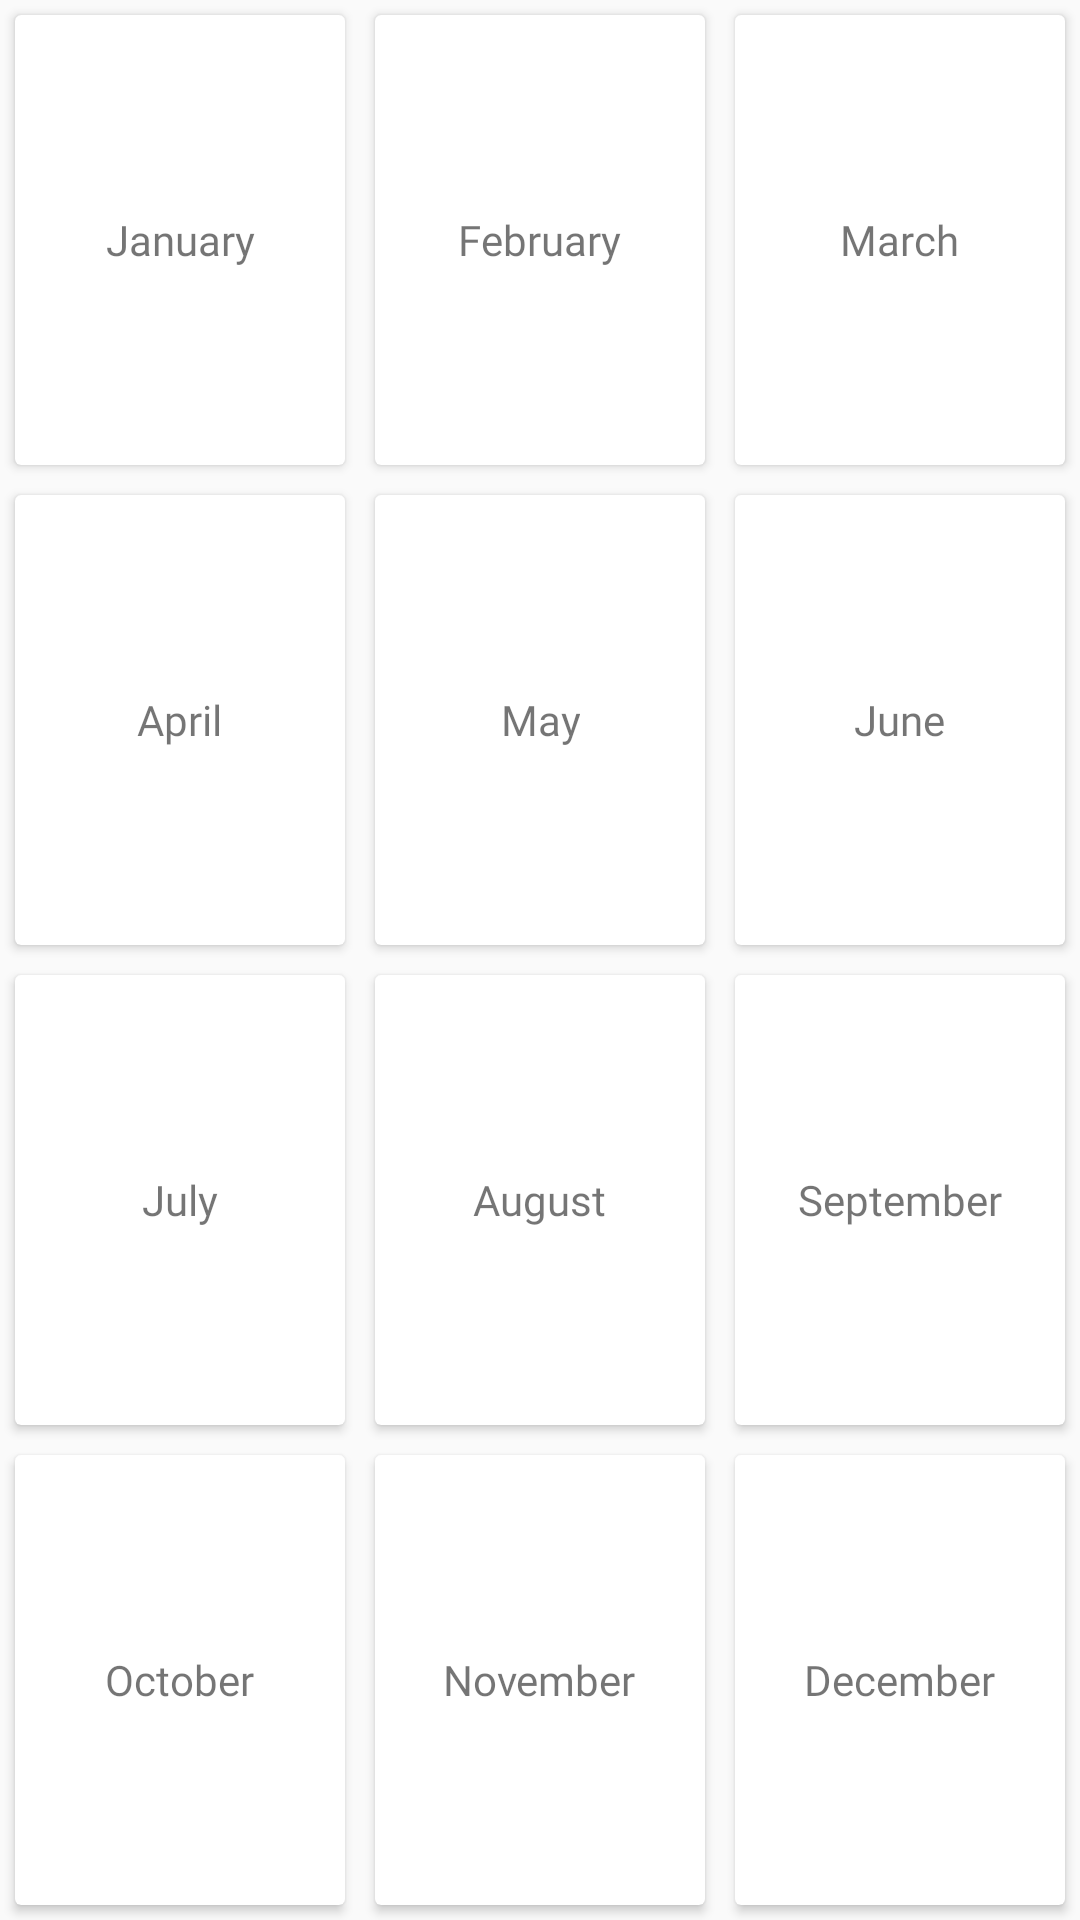

Reconstruct the res/layout file that produces this screen, plus the resources it refers to.
<!-- AndroidManifest.xml: application theme AppTheme -->
<!-- res/layout/fragment_year_one.xml -->
<?xml version="1.0" encoding="utf-8"?>
<LinearLayout xmlns:android="http://schemas.android.com/apk/res/android"
    xmlns:tools="http://schemas.android.com/tools"
    android:layout_width="match_parent"
    android:layout_height="match_parent"
    xmlns:app="http://schemas.android.com/apk/res-auto"
    android:layout_marginTop="8dp"
    android:layout_marginBottom="8dp"
    android:orientation="vertical"
    android:layout_margin="5dp"
    android:id="@+id/allCardView"
    android:layout_gravity="center"
    tools:context=".YearOneFragment">


        <LinearLayout
            android:layout_width="match_parent"
            android:layout_height="match_parent"
            android:layout_weight="1"
            android:orientation="horizontal">

            <androidx.cardview.widget.CardView
                android:layout_width="0dp"
                android:layout_height="match_parent"
                android:layout_margin="5dp"
                android:layout_weight="1"
                android:id="@+id/calendarFirst1"
                android:onClick="onClick"
                app:cardMaxElevation="5dp"
                app:cardBackgroundColor="#fff">

                />
                <TextView
                    android:layout_width="wrap_content"
                    android:layout_height="wrap_content"
                    android:text="@string/January"
                    android:fontFamily="@font/montserrat_bold"
                    android:textAlignment="center"
                    android:layout_gravity="center"
                    />


            </androidx.cardview.widget.CardView>

            <androidx.cardview.widget.CardView
                android:layout_width="0dp"
                android:layout_height="match_parent"
                android:layout_margin="5dp"
                android:layout_weight="1"
                android:onClick="onClick"
                android:id="@+id/calendarFirst2"
                app:cardMaxElevation="5dp"
                app:cardBackgroundColor="#fff">

                />
                <TextView
                    android:layout_width="wrap_content"
                    android:layout_height="wrap_content"
                    android:text="@string/February"
                    android:fontFamily="@font/montserrat_bold"
                    android:textAlignment="center"
                    android:layout_gravity="center"
                    />


            </androidx.cardview.widget.CardView>


            <androidx.cardview.widget.CardView
                android:layout_width="0dp"
                android:layout_height="match_parent"
                android:layout_margin="5dp"
                android:layout_weight="1"
                android:onClick="onClick"
                app:cardMaxElevation="5dp"
                android:id="@+id/calendarFirst3"
                app:cardBackgroundColor="#fff">

                />
                <TextView
                    android:layout_width="wrap_content"
                    android:layout_height="wrap_content"
                    android:text="@string/March"
                    android:fontFamily="@font/montserrat_bold"
                    android:textAlignment="center"
                    android:layout_gravity="center"
                    />


            </androidx.cardview.widget.CardView>

        </LinearLayout>

        <LinearLayout
            android:layout_width="match_parent"
            android:layout_height="match_parent"
            android:layout_weight="1"
            android:orientation="horizontal">

            <androidx.cardview.widget.CardView
                android:layout_width="0dp"
                android:layout_height="match_parent"
                android:layout_margin="5dp"
                android:layout_weight="1"
                android:onClick="onClick"
                app:cardMaxElevation="5dp"
                android:id="@+id/calendarFirst4"
                app:cardBackgroundColor="#fff">

                />
                <TextView
                    android:layout_width="wrap_content"
                    android:layout_height="wrap_content"
                    android:text="@string/April"
                    android:fontFamily="@font/montserrat_bold"
                    android:textAlignment="center"
                    android:layout_gravity="center"
                    />


            </androidx.cardview.widget.CardView>

            <androidx.cardview.widget.CardView
                android:layout_width="0dp"
                android:layout_height="match_parent"
                android:layout_margin="5dp"
                android:layout_weight="1"
                android:onClick="onClick"
                app:cardMaxElevation="5dp"
                android:id="@+id/calendarFirst5"
                app:cardBackgroundColor="#fff">

                />
                <TextView
                    android:layout_width="wrap_content"
                    android:layout_height="wrap_content"
                    android:text="@string/May"
                    android:fontFamily="@font/montserrat_bold"
                    android:textAlignment="center"
                    android:layout_gravity="center"
                    />


            </androidx.cardview.widget.CardView>


            <androidx.cardview.widget.CardView
                android:layout_width="0dp"
                android:layout_height="match_parent"
                android:layout_margin="5dp"
                android:layout_weight="1"
                android:onClick="onClick"
                app:cardBackgroundColor="#fff"
                android:id="@+id/calendarFirst6"
                app:cardMaxElevation="5dp">

                />

                <TextView
                    android:layout_width="wrap_content"
                    android:layout_height="wrap_content"
                    android:layout_gravity="center"
                    android:fontFamily="@font/montserrat_bold"
                    android:text="@string/June"
                    android:textAlignment="center" />


            </androidx.cardview.widget.CardView>

        </LinearLayout>

        <LinearLayout
            android:layout_width="match_parent"
            android:layout_height="match_parent"
            android:layout_weight="1"
            android:orientation="horizontal">

            <androidx.cardview.widget.CardView
                android:layout_width="0dp"
                android:layout_height="match_parent"
                android:layout_margin="5dp"
                android:layout_weight="1"
                android:onClick="onClick"
                app:cardMaxElevation="5dp"
                android:id="@+id/calendarFirst7"
                app:cardBackgroundColor="#fff">

                />
                <TextView
                    android:layout_width="wrap_content"
                    android:layout_height="wrap_content"
                    android:text="@string/July"
                    android:fontFamily="@font/montserrat_bold"
                    android:textAlignment="center"
                    android:layout_gravity="center"
                    />


            </androidx.cardview.widget.CardView>

            <androidx.cardview.widget.CardView
                android:layout_width="0dp"
                android:layout_height="match_parent"
                android:layout_margin="5dp"
                android:layout_weight="1"
                android:onClick="onClick"
                app:cardMaxElevation="5dp"
                android:id="@+id/calendarFirst8"
                app:cardBackgroundColor="#fff">

                />
                <TextView
                    android:layout_width="wrap_content"
                    android:layout_height="wrap_content"
                    android:text="@string/August"
                    android:fontFamily="@font/montserrat_bold"
                    android:textAlignment="center"
                    android:layout_gravity="center"
                    />


            </androidx.cardview.widget.CardView>


            <androidx.cardview.widget.CardView
                android:layout_width="0dp"
                android:layout_height="match_parent"
                android:layout_margin="5dp"
                android:layout_weight="1"
                android:onClick="onClick"
                app:cardMaxElevation="5dp"
                android:id="@+id/calendarFirst9"
                app:cardBackgroundColor="#fff">

                />
                <TextView
                    android:layout_width="wrap_content"
                    android:layout_height="wrap_content"
                    android:text="@string/September"
                    android:fontFamily="@font/montserrat_bold"
                    android:textAlignment="center"
                    android:layout_gravity="center"
                    />


            </androidx.cardview.widget.CardView>

        </LinearLayout>

        <LinearLayout
            android:layout_width="match_parent"
            android:layout_height="match_parent"
            android:layout_weight="1"
            android:orientation="horizontal">

            <androidx.cardview.widget.CardView
                android:layout_width="0dp"
                android:layout_height="match_parent"
                android:layout_margin="5dp"
                android:layout_weight="1"
                android:onClick="onClick"
                app:cardMaxElevation="5dp"
                android:id="@+id/calendarFirst10"
                app:cardBackgroundColor="#fff">

                />
                <TextView
                    android:layout_width="wrap_content"
                    android:layout_height="wrap_content"
                    android:text="@string/October"
                    android:fontFamily="@font/montserrat_bold"
                    android:textAlignment="center"
                    android:layout_gravity="center"
                    />


            </androidx.cardview.widget.CardView>

            <androidx.cardview.widget.CardView
                android:layout_width="0dp"
                android:layout_height="match_parent"
                android:layout_margin="5dp"
                android:layout_weight="1"
                android:onClick="onClick"
                app:cardMaxElevation="5dp"
                android:id="@+id/calendarFirst11"
                app:cardBackgroundColor="#fff">

                />
                <TextView
                    android:layout_width="wrap_content"
                    android:layout_height="wrap_content"
                    android:text="@string/November"
                    android:fontFamily="@font/montserrat_bold"
                    android:textAlignment="center"
                    android:layout_gravity="center"
                    />


            </androidx.cardview.widget.CardView>

            <androidx.cardview.widget.CardView
                android:layout_width="0dp"
                android:layout_height="match_parent"
                android:layout_margin="5dp"
                android:layout_weight="1"
                android:onClick="onClick"
                app:cardMaxElevation="5dp"
                android:id="@+id/calendarFirst12"
                app:cardBackgroundColor="#fff">

                />
                <TextView
                    android:layout_width="wrap_content"
                    android:layout_height="wrap_content"
                    android:text="@string/December"
                    android:fontFamily="@font/montserrat_bold"
                    android:textAlignment="center"
                    android:layout_gravity="center"
                    />


            </androidx.cardview.widget.CardView>

        </LinearLayout>






</LinearLayout>
<!-- resources referenced by this layout -->
<resources>
  <string name="April">April</string>
  <string name="August">August</string>
  <string name="December">December</string>
  <string name="February">February</string>
  <string name="January">January</string>
  <string name="July">July</string>
  <string name="June">June</string>
  <string name="March">March</string>
  <string name="May">May</string>
  <string name="November">November</string>
  <string name="October">October</string>
  <string name="September">September</string>
  <style name="AppTheme" parent="Theme.AppCompat.Light.DarkActionBar">
          
          <item name="colorPrimary">@color/colorPrimary</item>
          <item name="colorPrimaryDark">@color/colorPrimaryDark</item>
          <item name="colorAccent">@color/colorAccent</item>
      </style>
  <color name="colorPrimary">#26C6DA</color>
  <color name="colorPrimaryDark">#0099ad</color>
  <color name="colorAccent">#EF5350</color>
</resources>
